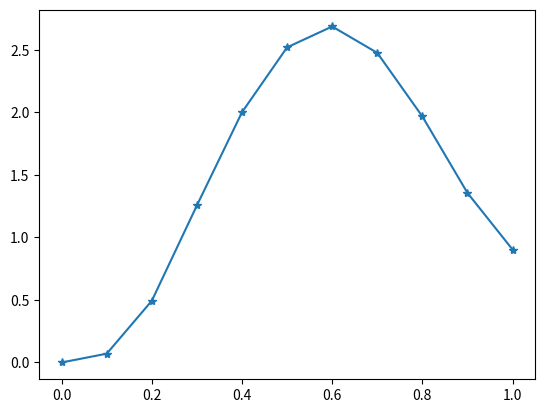

This chart was generated by the following Python code:
import numpy as np
import matplotlib.pyplot as plt

def func_f_D(para):
	return 0.2*para

def func_f_S(para, pv, uy, um):
	if pv>=0:
		if -uy <=para < uy:
			return 5*para
		elif uy <= para <= um:
			return 6
		else:
			print('para=',para)
			print('para=',para)
			raise ValueError
	elif pv<0:
		if -uy <=para < (um-2*uy):
			return -6
		elif (um-2*uy) <= para <= um:
			return -6+5*(para-(um-2*uy))
		else:
			print('para=',para)
			print('para=',para)
			raise ValueError
	else:
		raise ValueError

def func_k(para, pv, uy, um):
	if pv>=0:
		if -uy <=para < uy:
			return 5
		elif uy <= para <= um:
			return 0
		else:
			raise ValueError
	elif pv<0:
		if -uy <=para < (um-2*uy):
			return 0
		elif (um-2*uy) <=para <= um:
			return 5
		else:
			raise ValueError
	else:
		raise ValueError

def func_p(para):
	if 0<=para<=0.1:
		return 50*para
	elif 0.1<para<=0.2:
		return 5+30*(para-0.1)
	elif 0.2<para<=0.3:
		return 8-10*(para-0.2)
	elif 0.3<para<=0.4:
		return 7-20*(para-0.3)
	elif 0.4<para<=0.5:
		return 5-20*(para-0.4)
	elif 0.5<para<=0.6:
		return 3-10*(para-0.5)
	elif 0.6<para<=0.7:
		return 2-10*(para-0.6)
	elif 0.7<para<=0.8:
		return 1-10*(para-0.7)
	elif 0.8<para:
		return 0
	else:
		raise ValueError

m = 0.1
c = 0.2

t = 0
t_s = 0.1
t_total = 1.0
n_t = int(t_total/t_s)+1

u = 0
u_y = 1.2
u_m = 0

v = 0
u_array = np.zeros(n_t)
t_array = np.zeros(n_t)
i = 0
while(t<1.0 and i<1e3):
	u_array[i] = u
	t_array[i] = t
	p = func_p(t)
	f_S = func_f_S(u,v,u_y,u_m)
	f_D = func_f_D(v)

	a = 1/m * (p - f_D - f_S)
	k = func_k(u,v,u_y,u_m)
	k_d = k + 3*c/t_s + 6*m/(t_s**2)

	delta_p = func_p(t+t_s) - func_p(t)
	delta_p_d = delta_p + m*(6*v/t_s + 3*a) + c*(3*v + t_s*a/2)

	delta_u = delta_p_d/k_d
	delta_v = 3*delta_u/t_s - 3*v - t_s*a/2

	print(
	 '\t', 't=',   format(t, '.3f'), 
	 '\t', 'p=',   format(p, '.3f'), 
	 '\t', 'k=',   format(k, '.3f'), 
	 '\t', 'k_d=', format(k_d, '.3f'),
	 '\t', 'u=',   format(u, '.3f'), 
	 '\t', 'v=',   format(v, '.3f'),
	 '\t', 'a=',   format(a, '.3f'),
	 '\t', 'du=',  format(delta_u, '.3f'), 
	 '\t', 'dv=',  format(delta_v, '.3f'),
	 '\t', 'f_S=', format(f_S, '.3f'),
	 '\t', 'f_D=', format(f_D, '.3f')
	 )

	u = u + delta_u
	v = v + delta_v

	if u<u_m:
		u_m = u_m
	elif u >= u_m:
		u_m = u
	else:
		raise ValueError

	print('u_m=',u_m)
	
	t = t + t_s
	i = i + 1

plt.plot(t_array,u_array,'-*')
plt.show()
